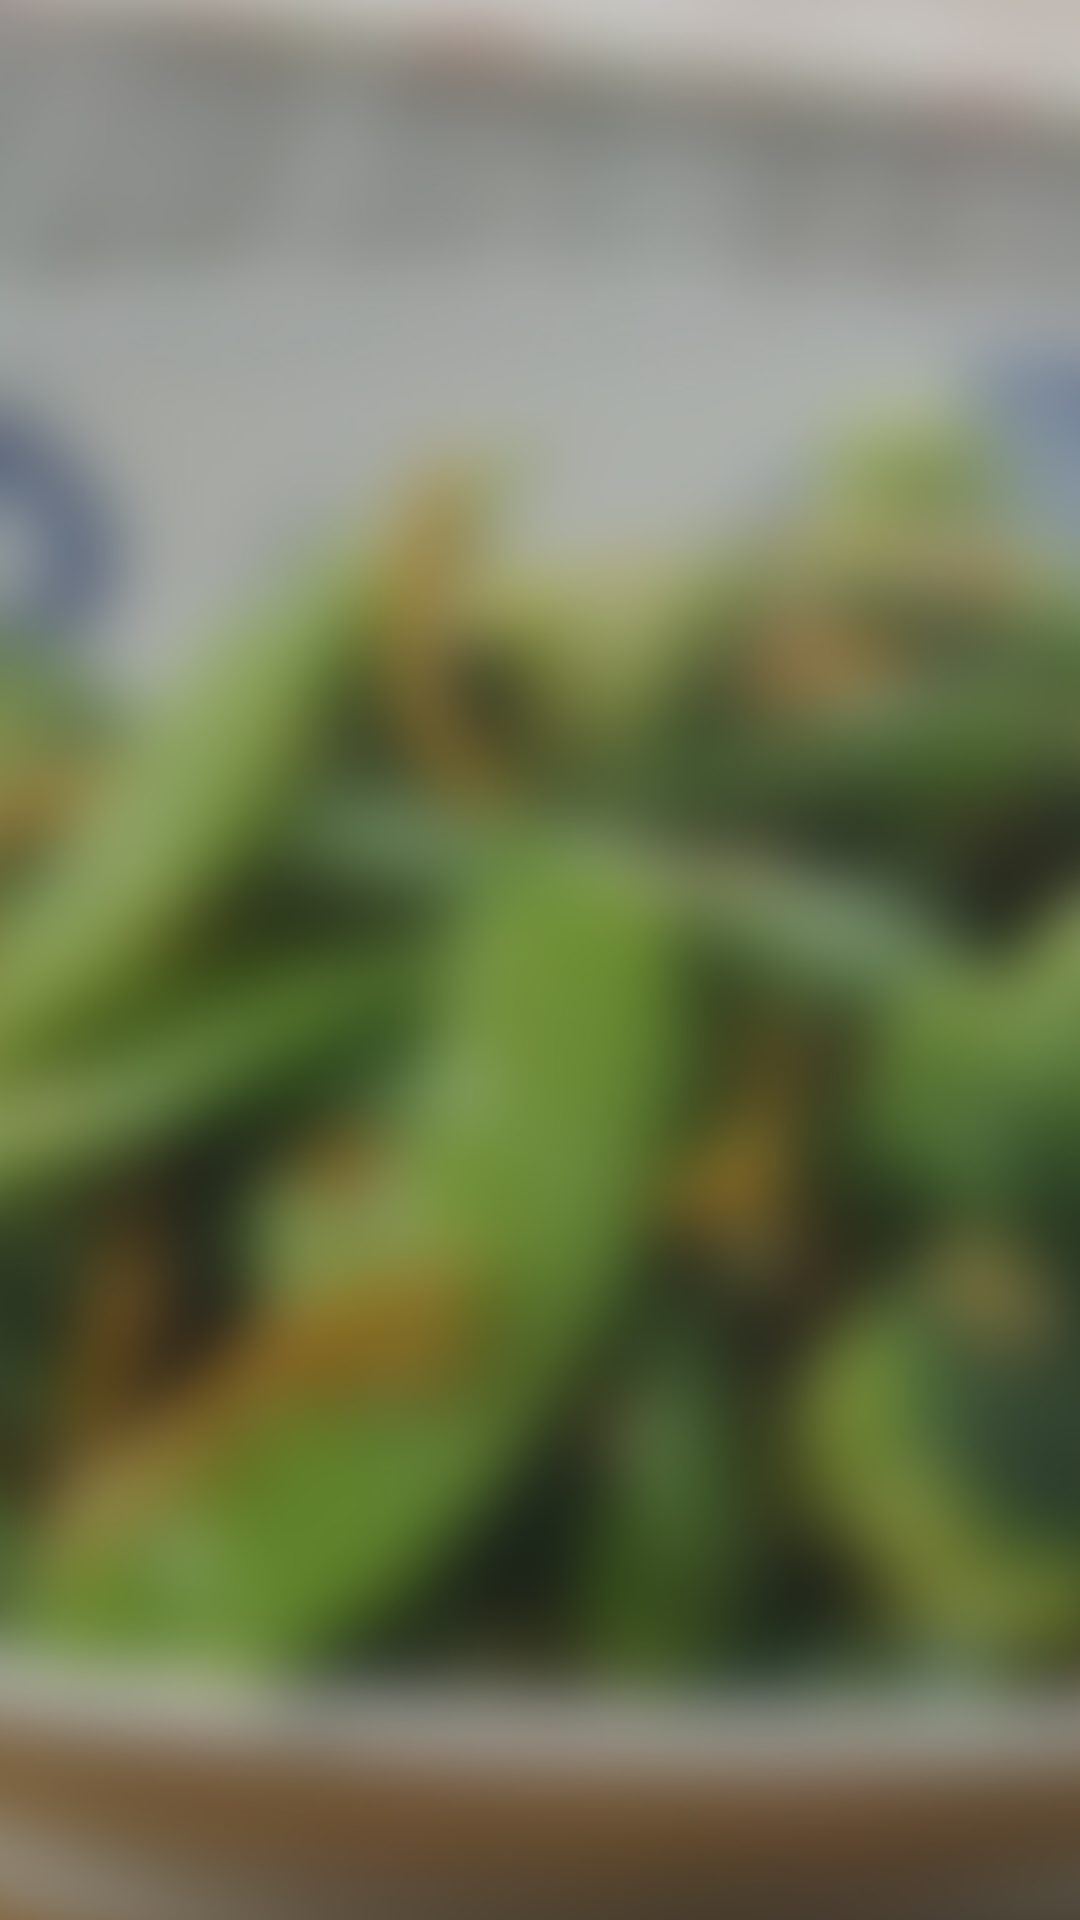

This screen was rendered from an Android layout file. Write that file and the resources it references.
<!-- AndroidManifest.xml: application theme EvaTheme -->
<!-- res/layout/activity_registration.xml -->
<?xml version="1.0" encoding="utf-8"?>
<FrameLayout xmlns:android="http://schemas.android.com/apk/res/android"
    xmlns:tools="http://schemas.android.com/tools"
    android:id="@+id/fragment_registration_container"
    android:layout_width="match_parent"
    android:layout_height="match_parent"
    tools:context="com.groep11.eva_app.ui.activity.RegistrationActivity">
    
    <ImageView
        android:layout_width="match_parent"
        android:layout_height="match_parent"
        android:id="@+id/imageView"
        android:cropToPadding="false"
        android:adjustViewBounds="false"
        android:scaleType="centerCrop"
        android:src="@drawable/registration_bg" />
</FrameLayout>
<!-- resources referenced by this layout -->
<resources>
  <!-- drawable registration_bg: jpg bitmap (drawable, 138446 bytes) -->
  <style name="EvaTheme" parent="@android:style/Theme.Material.Light.DarkActionBar">
          //Theme base colors
          <item name="android:colorPrimary">@color/light_green_300</item>
          <item name="android:colorPrimaryDark">@color/light_green_500</item>
          <item name="android:colorAccent">@color/light_green_700</item>
      </style>
  <color name="light_green_300">#AED581</color>
  <color name="light_green_500">#8BC34A</color>
  <color name="light_green_700">#689F38</color>
</resources>
